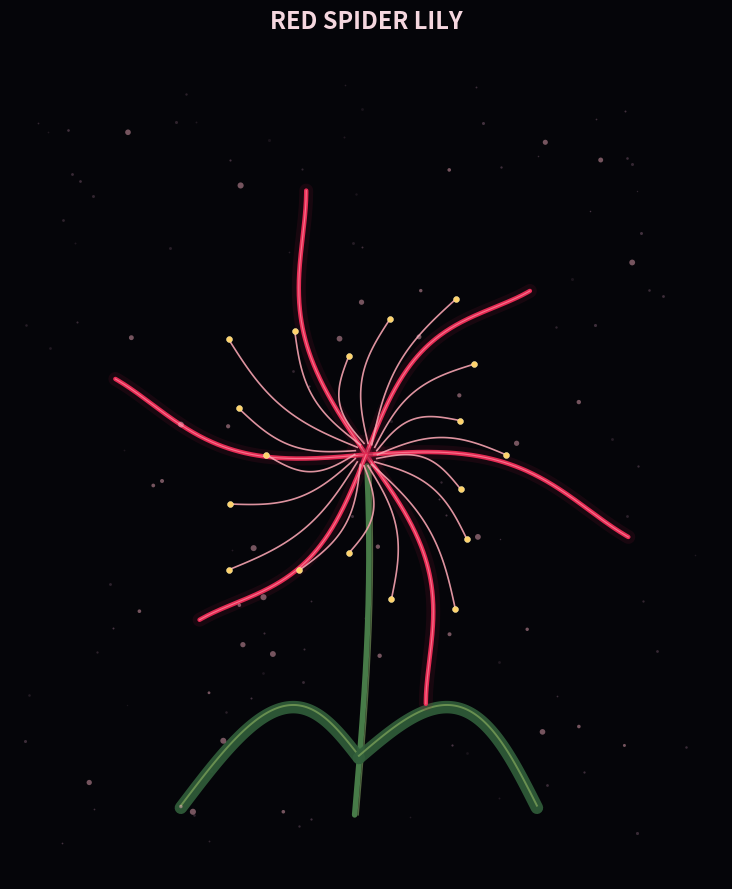

Write Python code to recreate this figure.
"""Animated Red Spider Lily — Matplotlib edition.

Install:
    python -m pip install numpy matplotlib

Run:
    python red_spider_lily.py
Press Q or close the window to stop.
"""
import numpy as np
import matplotlib.pyplot as plt
from matplotlib.animation import FuncAnimation

# ---------- Scene ----------
FIG_SIZE = (8, 9)
FPS = 30
DURATION = 8
FRAMES = FPS * DURATION

fig, ax = plt.subplots(figsize=FIG_SIZE)
fig.patch.set_facecolor("#050509")
ax.set_facecolor("#050509")
ax.set_xlim(-2.5, 2.5)
ax.set_ylim(-2.8, 3.0)
ax.set_aspect("equal")
ax.axis("off")
ax.set_title("RED SPIDER LILY", color="#f5d7df", fontsize=17,
             fontweight="bold", pad=18)

# Soft background stars
rng = np.random.default_rng(12)
for _ in range(90):
    x, y = rng.uniform(-2.4, 2.4), rng.uniform(-2.6, 2.8)
    ax.scatter(x, y, s=rng.uniform(1, 5), color="#9b718b",
               alpha=rng.uniform(.12, .45), linewidths=0)

# Stem and leaves
t = np.linspace(0, 1, 160)
stem_x = -0.08 + 0.10 * np.sin(t * 2.1)
stem_y = -2.35 + 2.45 * t
ax.plot(stem_x, stem_y, color="#477b48", lw=4, solid_capstyle="round")
ax.plot(stem_x + .025, stem_y, color="#8eb56c", lw=1, alpha=.55)

leaf_t = np.linspace(0, 1, 100)
for side in (-1, 1):
    x0, y0 = -.05, -1.95
    lx = x0 + side * (1.25 * leaf_t) + .08 * np.sin(leaf_t * np.pi)
    ly = y0 - .35 * leaf_t + .52 * np.sin(leaf_t * np.pi)
    ax.plot(lx, ly, color="#315f3b", lw=9, solid_capstyle="round", alpha=.9)
    ax.plot(lx, ly + .015, color="#83a85c", lw=1.4, alpha=.7)

# Curled petals: long flowing curves radiating from the flower center.
center = np.array([0.0, 0.18])
petal_lines = []
petal_glows = []
petal_count = 6
for i in range(petal_count):
    angle = 2 * np.pi * i / petal_count - np.pi / 2
    u = np.linspace(0, 1, 180)
    length = 1.75 + .18 * np.sin(i * 2.3)
    # A sweeping, curling path with a delicate hooked tip.
    radial = length * u
    bend = .40 * np.sin(np.pi * u) + .42 * u**3
    x = center[0] + radial * np.cos(angle) - bend * np.sin(angle)
    y = center[1] + radial * np.sin(angle) + bend * np.cos(angle)
    glow, = ax.plot(x, y, color="#8f1638", lw=10, alpha=.14,
                    solid_capstyle="round")
    line, = ax.plot(x, y, color="#e52b54", lw=3.2,
                    solid_capstyle="round")
    ax.plot(x, y, color="#ff8a9e", lw=.8, alpha=.75)
    petal_glows.append(glow)
    petal_lines.append(line)

# Central filaments and golden pollen tips
filaments = []
tips = []
for i in range(18):
    a = 2 * np.pi * i / 18
    length = .9 + .28 * np.sin(i * 4.7)
    u = np.linspace(0, 1, 70)
    bend = .12 * np.sin(u * np.pi)
    x = center[0] + .08 * np.cos(a) + length * u * np.cos(a) - bend * np.sin(a)
    y = center[1] + .08 * np.sin(a) + length * u * np.sin(a) + bend * np.cos(a)
    filament, = ax.plot(x, y, color="#f6a3b0", lw=1.2, alpha=.9)
    tip = ax.scatter([x[-1]], [y[-1]], s=18, color="#ffd36b",
                     edgecolors="#fff0b0", linewidths=.35, zorder=8)
    filaments.append(filament)
    tips.append(tip)

# Floating glowing particles
particle_count = 38
px = rng.uniform(-2.1, 2.1, particle_count)
py = rng.uniform(-2.4, 2.5, particle_count)
phase = rng.uniform(0, 2 * np.pi, particle_count)
sizes = rng.uniform(4, 20, particle_count)
particles = ax.scatter(px, py, s=sizes, color="#ffb6c8",
                       alpha=.45, edgecolors="none", zorder=10)

# Small glow behind the flower
ax.scatter([center[0]], [center[1]], s=850, color="#c91f4a",
           alpha=.08, edgecolors="none", zorder=0)

def animate(frame):
    time = frame / FPS
    pulse = .88 + .12 * np.sin(time * 2 * np.pi / 3)
    for glow, line in zip(petal_glows, petal_lines):
        glow.set_linewidth(8 + 2 * pulse)
        line.set_linewidth(2.7 + .6 * pulse)

    # Filaments gently sway together.
    sway = .025 * np.sin(time * 2.2)
    for i, (filament, tip) in enumerate(zip(filaments, tips)):
        a = 2 * np.pi * i / len(filaments)
        # Keep the original shape, adding a tiny moving offset.
        xdata, ydata = filament.get_data()
        filament.set_data(xdata + sway * np.cos(a),
                          ydata + sway * np.sin(a))
        tip.set_offsets([[xdata[-1] + sway * np.cos(a),
                          ydata[-1] + sway * np.sin(a)]])

    particles.set_offsets(np.c_[px + .035 * np.sin(time + phase),
                                py + .07 * np.sin(time * 1.4 + phase)])
    particles.set_alpha(.25 + .3 * (0.5 + 0.5 * np.sin(time * 2 + phase)))
    return petal_glows + petal_lines + filaments + tips + [particles]

ani = FuncAnimation(fig, animate, frames=FRAMES, interval=1000 / FPS,
                    blit=False, repeat=True)
plt.tight_layout()
plt.show()
